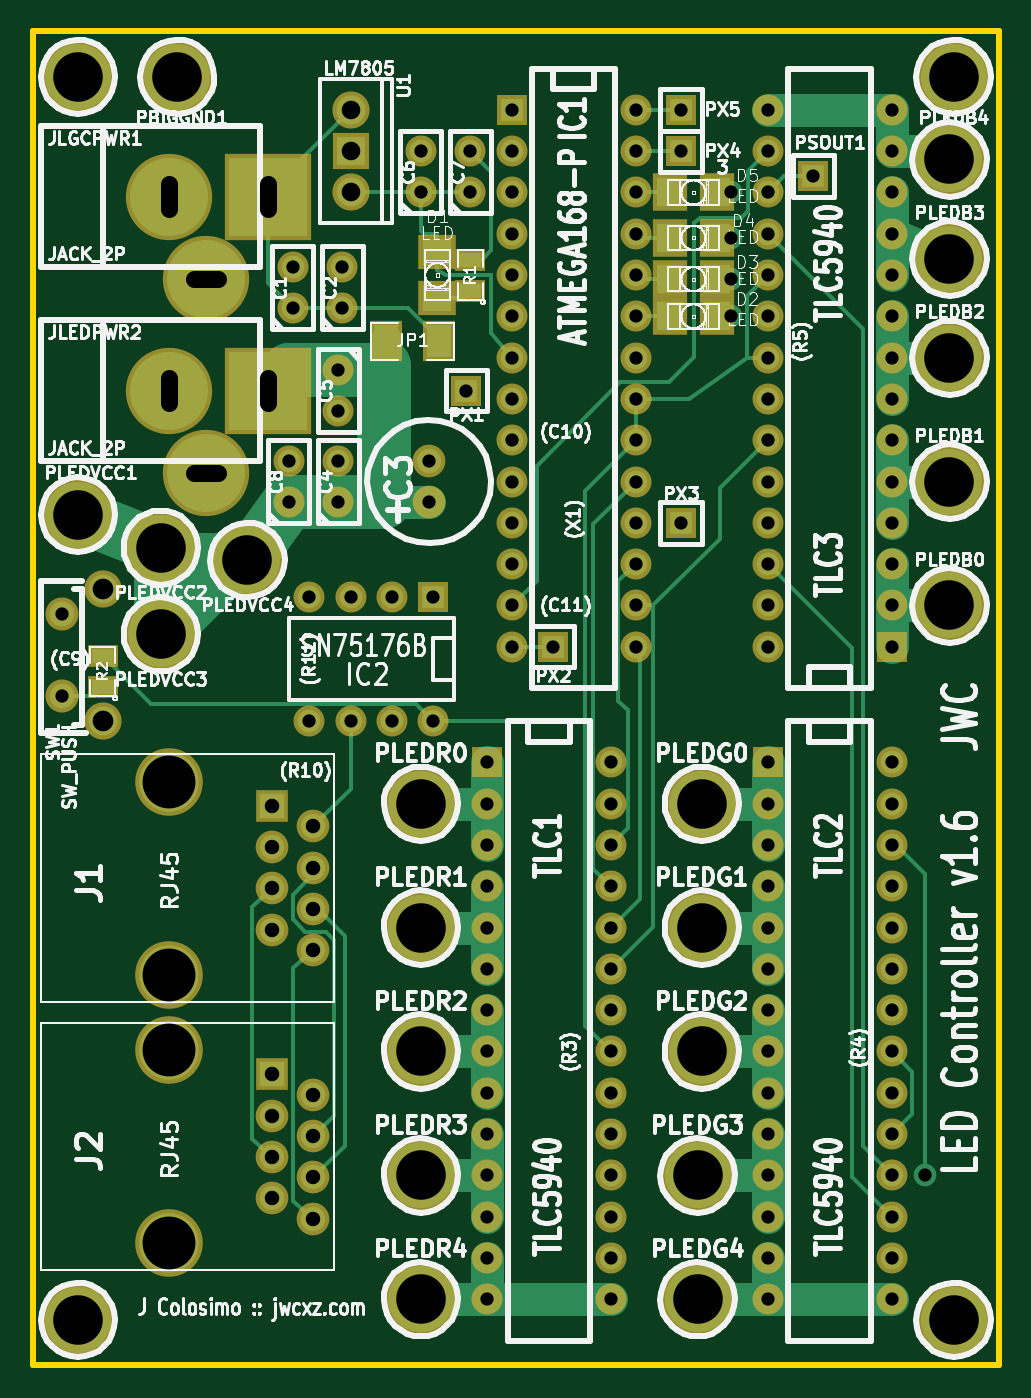
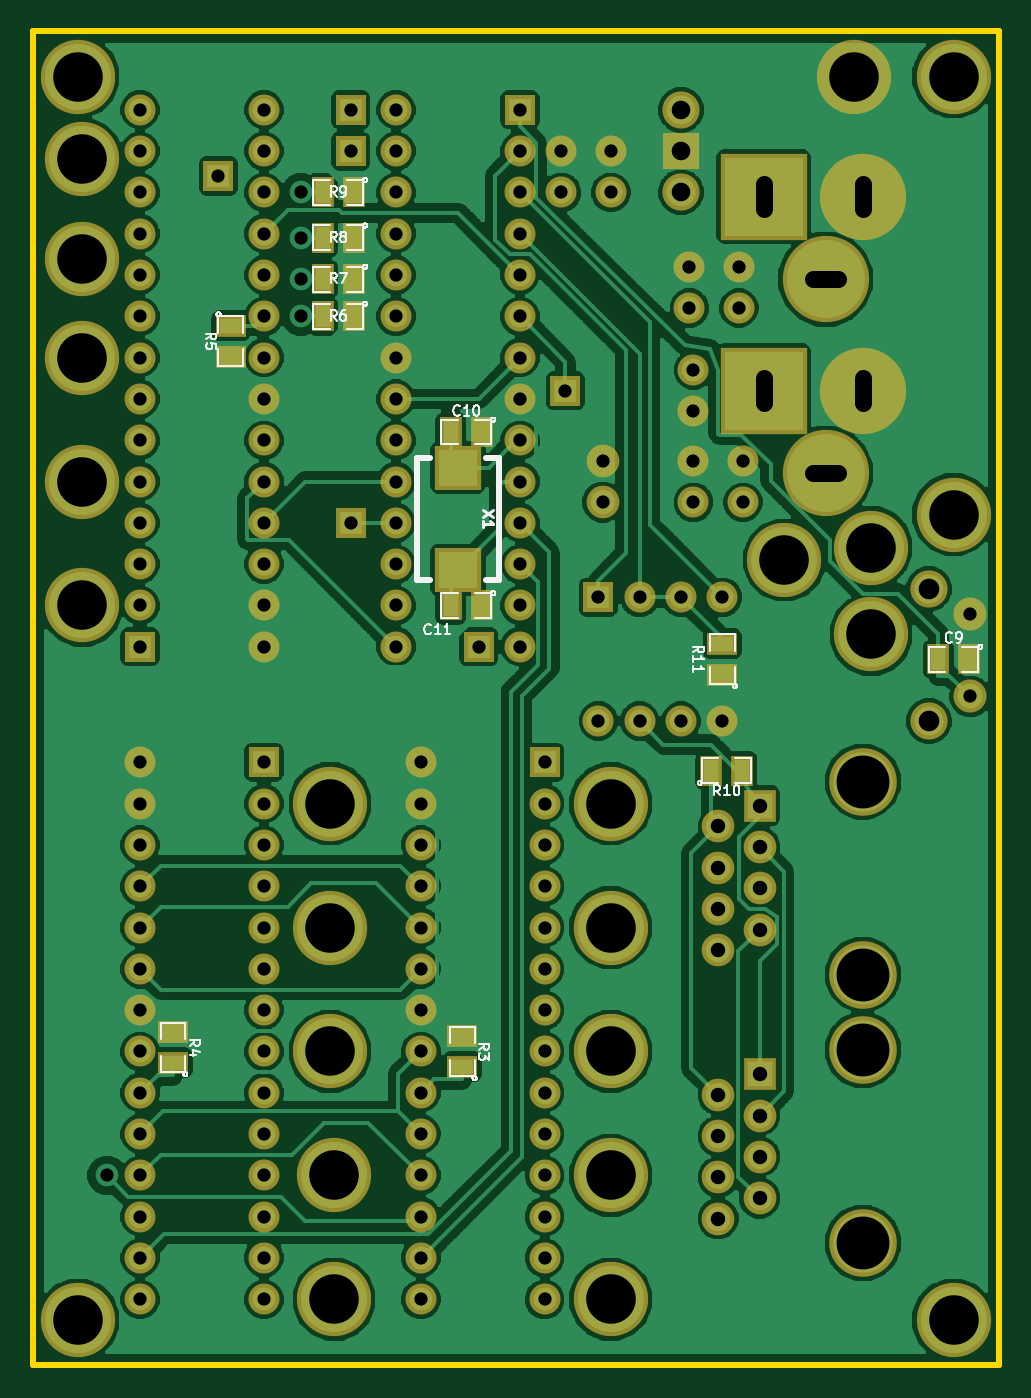
Circuit board: 10 layer files. Board 59.4 x 82.0 mm.
- bottom_copper: ledctrlr-Back.gbl (167532 bytes)
- top_copper: ledctrlr-Front.gtl (11755 bytes)
- bottom_mask: ledctrlr-Mask_Back.gbs (4921 bytes)
- top_mask: ledctrlr-Mask_Front.gts (4761 bytes)
- outline: ledctrlr-PCB_Edges.gbr (461 bytes)
- bottom_silk: ledctrlr-SilkS_Back.gbo (17631 bytes)
- top_silk: ledctrlr-SilkS_Front.gto (110359 bytes)
- paste: ledctrlr-SoldP_Back.gbp (811 bytes)
- paste: ledctrlr-SoldP_Front.gtp (803 bytes)
- drill: ledctrlr.drl (3231 bytes)

=== bottom_copper: ledctrlr-Back.gbl (167532 bytes, source omitted) ===
=== top_copper: ledctrlr-Front.gtl (11755 bytes, source omitted) ===
=== bottom_mask: ledctrlr-Mask_Back.gbs ===
G04 (created by PCBNEW-RS274X (2011-07-08)-stable) date Wed 23 Nov 2011 11:10:54 PM EST*
G01*
G70*
G90*
%MOIN*%
G04 Gerber Fmt 3.4, Leading zero omitted, Abs format*
%FSLAX34Y34*%
G04 APERTURE LIST*
%ADD10C,0.006000*%
%ADD11C,0.080000*%
%ADD12C,0.090000*%
%ADD13C,0.180000*%
%ADD14C,0.075000*%
%ADD15R,0.075000X0.075000*%
%ADD16C,0.079100*%
%ADD17C,0.209000*%
%ADD18R,0.209000X0.209000*%
%ADD19R,0.090000X0.090000*%
%ADD20C,0.163700*%
%ADD21R,0.079100X0.079100*%
%ADD22R,0.055000X0.075000*%
%ADD23R,0.075000X0.055000*%
%ADD24R,0.114500X0.106600*%
G04 APERTURE END LIST*
G54D10*
G54D11*
X39800Y-39000D03*
X39800Y-37000D03*
G54D12*
X40800Y-39600D03*
X40800Y-36400D03*
G54D13*
X44300Y-35700D03*
X42200Y-37500D03*
X42200Y-35400D03*
X40200Y-34600D03*
X48500Y-53600D03*
X48500Y-50600D03*
X48500Y-47600D03*
X48500Y-44600D03*
X48500Y-41600D03*
X55200Y-53600D03*
X55200Y-50600D03*
X55300Y-47600D03*
X55300Y-44600D03*
X55300Y-41600D03*
X61300Y-26000D03*
X61300Y-28400D03*
X61300Y-30800D03*
X61300Y-33800D03*
X61300Y-36800D03*
X42600Y-24000D03*
G54D14*
X45300Y-34300D03*
X45300Y-33300D03*
X49700Y-26800D03*
X49700Y-25800D03*
X48500Y-26800D03*
X48500Y-25800D03*
X46500Y-31100D03*
X46500Y-32100D03*
X46500Y-34300D03*
X46500Y-33300D03*
X46600Y-29600D03*
X46600Y-28600D03*
X45400Y-29600D03*
X45400Y-28600D03*
X50700Y-25800D03*
X50700Y-26800D03*
X50700Y-27800D03*
X50700Y-28800D03*
X50700Y-29800D03*
X50700Y-30800D03*
X50700Y-31800D03*
X50700Y-32800D03*
X50700Y-33800D03*
X50700Y-34800D03*
X50700Y-35800D03*
X50700Y-36800D03*
X50700Y-37800D03*
G54D15*
X50700Y-24800D03*
G54D14*
X53700Y-37800D03*
X53700Y-36800D03*
X53700Y-35800D03*
X53700Y-34800D03*
X53700Y-33800D03*
X53700Y-32800D03*
X53700Y-31800D03*
X53700Y-30800D03*
X53700Y-29800D03*
X53700Y-28800D03*
X53700Y-27800D03*
X53700Y-26800D03*
X53700Y-25800D03*
X53700Y-24800D03*
G54D16*
X48700Y-33300D03*
X48700Y-34300D03*
G54D17*
X42400Y-26900D03*
G54D18*
X44800Y-26900D03*
G54D17*
X43300Y-28900D03*
X42400Y-31600D03*
G54D18*
X44800Y-31600D03*
G54D17*
X43300Y-33600D03*
G54D12*
X46800Y-24800D03*
G54D19*
X46800Y-25800D03*
G54D12*
X46800Y-26800D03*
G54D20*
X42400Y-52238D03*
X42400Y-47565D03*
G54D21*
X44900Y-48150D03*
G54D16*
X45900Y-48650D03*
X44900Y-49150D03*
X45900Y-49650D03*
X44900Y-50150D03*
X45900Y-50650D03*
X44900Y-51150D03*
X45900Y-51650D03*
G54D20*
X42400Y-45738D03*
X42400Y-41065D03*
G54D21*
X44900Y-41650D03*
G54D16*
X45900Y-42150D03*
X44900Y-42650D03*
X45900Y-43150D03*
X44900Y-43650D03*
X45900Y-44150D03*
X44900Y-44650D03*
X45900Y-45150D03*
G54D15*
X54800Y-24800D03*
X54800Y-25800D03*
X54800Y-34800D03*
X51700Y-37800D03*
X49600Y-31600D03*
X58000Y-26400D03*
G54D22*
X46075Y-40800D03*
X45325Y-40800D03*
X54725Y-26800D03*
X55475Y-26800D03*
X54725Y-27900D03*
X55475Y-27900D03*
X54725Y-28900D03*
X55475Y-28900D03*
X54725Y-29800D03*
X55475Y-29800D03*
G54D23*
X57700Y-30025D03*
X57700Y-30775D03*
X59100Y-47875D03*
X59100Y-47125D03*
X52100Y-47975D03*
X52100Y-47225D03*
G54D22*
X39825Y-38100D03*
X40575Y-38100D03*
X51625Y-32600D03*
X52375Y-32600D03*
X51625Y-36800D03*
X52375Y-36800D03*
G54D15*
X48800Y-36600D03*
G54D14*
X47800Y-36600D03*
X46800Y-36600D03*
X45800Y-36600D03*
X45800Y-39600D03*
X46800Y-39600D03*
X47800Y-39600D03*
X48800Y-39600D03*
X50100Y-41600D03*
X50100Y-42600D03*
X50100Y-43600D03*
X50100Y-44600D03*
X50100Y-45600D03*
X50100Y-46600D03*
X50100Y-47600D03*
X50100Y-48600D03*
X50100Y-49600D03*
X50100Y-50600D03*
X50100Y-51600D03*
X50100Y-52600D03*
X50100Y-53600D03*
G54D15*
X50100Y-40600D03*
G54D14*
X53100Y-53600D03*
X53100Y-52600D03*
X53100Y-51600D03*
X53100Y-50600D03*
X53100Y-49600D03*
X53100Y-48600D03*
X53100Y-47600D03*
X53100Y-46600D03*
X53100Y-45600D03*
X53100Y-44600D03*
X53100Y-43600D03*
X53100Y-42600D03*
X53100Y-41600D03*
X53100Y-40600D03*
X56900Y-41600D03*
X56900Y-42600D03*
X56900Y-43600D03*
X56900Y-44600D03*
X56900Y-45600D03*
X56900Y-46600D03*
X56900Y-47600D03*
X56900Y-48600D03*
X56900Y-49600D03*
X56900Y-50600D03*
X56900Y-51600D03*
X56900Y-52600D03*
X56900Y-53600D03*
G54D15*
X56900Y-40600D03*
G54D14*
X59900Y-53600D03*
X59900Y-52600D03*
X59900Y-51600D03*
X59900Y-50600D03*
X59900Y-49600D03*
X59900Y-48600D03*
X59900Y-47600D03*
X59900Y-46600D03*
X59900Y-45600D03*
X59900Y-44600D03*
X59900Y-43600D03*
X59900Y-42600D03*
X59900Y-41600D03*
X59900Y-40600D03*
X59900Y-36800D03*
X59900Y-35800D03*
X59900Y-34800D03*
X59900Y-33800D03*
X59900Y-32800D03*
X59900Y-31800D03*
X59900Y-30800D03*
X59900Y-29800D03*
X59900Y-28800D03*
X59900Y-27800D03*
X59900Y-26800D03*
X59900Y-25800D03*
X59900Y-24800D03*
G54D15*
X59900Y-37800D03*
G54D14*
X56900Y-24800D03*
X56900Y-25800D03*
X56900Y-26800D03*
X56900Y-27800D03*
X56900Y-28800D03*
X56900Y-29800D03*
X56900Y-30800D03*
X56900Y-31800D03*
X56900Y-32800D03*
X56900Y-33800D03*
X56900Y-34800D03*
X56900Y-35800D03*
X56900Y-36800D03*
X56900Y-37800D03*
G54D24*
X52200Y-33460D03*
X52200Y-35940D03*
G54D23*
X45800Y-38475D03*
X45800Y-37725D03*
G54D13*
X61400Y-54100D03*
X40200Y-54100D03*
X61400Y-24000D03*
X40200Y-24000D03*
M02*

=== top_mask: ledctrlr-Mask_Front.gts ===
G04 (created by PCBNEW-RS274X (2011-07-08)-stable) date Wed 23 Nov 2011 11:10:54 PM EST*
G01*
G70*
G90*
%MOIN*%
G04 Gerber Fmt 3.4, Leading zero omitted, Abs format*
%FSLAX34Y34*%
G04 APERTURE LIST*
%ADD10C,0.006000*%
%ADD11C,0.080000*%
%ADD12C,0.090000*%
%ADD13C,0.180000*%
%ADD14C,0.075000*%
%ADD15R,0.075000X0.075000*%
%ADD16C,0.079100*%
%ADD17C,0.209000*%
%ADD18R,0.209000X0.209000*%
%ADD19R,0.082900X0.090900*%
%ADD20R,0.090900X0.082900*%
%ADD21R,0.090000X0.090000*%
%ADD22C,0.163700*%
%ADD23R,0.079100X0.079100*%
%ADD24R,0.075000X0.055000*%
%ADD25R,0.080000X0.100000*%
G04 APERTURE END LIST*
G54D10*
G54D11*
X39800Y-39000D03*
X39800Y-37000D03*
G54D12*
X40800Y-39600D03*
X40800Y-36400D03*
G54D13*
X44300Y-35700D03*
X42200Y-37500D03*
X42200Y-35400D03*
X40200Y-34600D03*
X48500Y-53600D03*
X48500Y-50600D03*
X48500Y-47600D03*
X48500Y-44600D03*
X48500Y-41600D03*
X55200Y-53600D03*
X55200Y-50600D03*
X55300Y-47600D03*
X55300Y-44600D03*
X55300Y-41600D03*
X61300Y-26000D03*
X61300Y-28400D03*
X61300Y-30800D03*
X61300Y-33800D03*
X61300Y-36800D03*
X42600Y-24000D03*
G54D14*
X45300Y-34300D03*
X45300Y-33300D03*
X49700Y-26800D03*
X49700Y-25800D03*
X48500Y-26800D03*
X48500Y-25800D03*
X46500Y-31100D03*
X46500Y-32100D03*
X46500Y-34300D03*
X46500Y-33300D03*
X46600Y-29600D03*
X46600Y-28600D03*
X45400Y-29600D03*
X45400Y-28600D03*
X50700Y-25800D03*
X50700Y-26800D03*
X50700Y-27800D03*
X50700Y-28800D03*
X50700Y-29800D03*
X50700Y-30800D03*
X50700Y-31800D03*
X50700Y-32800D03*
X50700Y-33800D03*
X50700Y-34800D03*
X50700Y-35800D03*
X50700Y-36800D03*
X50700Y-37800D03*
G54D15*
X50700Y-24800D03*
G54D14*
X53700Y-37800D03*
X53700Y-36800D03*
X53700Y-35800D03*
X53700Y-34800D03*
X53700Y-33800D03*
X53700Y-32800D03*
X53700Y-31800D03*
X53700Y-30800D03*
X53700Y-29800D03*
X53700Y-28800D03*
X53700Y-27800D03*
X53700Y-26800D03*
X53700Y-25800D03*
X53700Y-24800D03*
G54D16*
X48700Y-33300D03*
X48700Y-34300D03*
G54D17*
X42400Y-26900D03*
G54D18*
X44800Y-26900D03*
G54D17*
X43300Y-28900D03*
X42400Y-31600D03*
G54D18*
X44800Y-31600D03*
G54D17*
X43300Y-33600D03*
G54D19*
X54541Y-26800D03*
X55659Y-26800D03*
X54541Y-27900D03*
X55659Y-27900D03*
X54541Y-28900D03*
X55659Y-28900D03*
X54541Y-29800D03*
X55659Y-29800D03*
G54D20*
X48900Y-28241D03*
X48900Y-29359D03*
G54D12*
X46800Y-24800D03*
G54D21*
X46800Y-25800D03*
G54D12*
X46800Y-26800D03*
G54D22*
X42400Y-52238D03*
X42400Y-47565D03*
G54D23*
X44900Y-48150D03*
G54D16*
X45900Y-48650D03*
X44900Y-49150D03*
X45900Y-49650D03*
X44900Y-50150D03*
X45900Y-50650D03*
X44900Y-51150D03*
X45900Y-51650D03*
G54D22*
X42400Y-45738D03*
X42400Y-41065D03*
G54D23*
X44900Y-41650D03*
G54D16*
X45900Y-42150D03*
X44900Y-42650D03*
X45900Y-43150D03*
X44900Y-43650D03*
X45900Y-44150D03*
X44900Y-44650D03*
X45900Y-45150D03*
G54D15*
X54800Y-24800D03*
X54800Y-25800D03*
X54800Y-34800D03*
X51700Y-37800D03*
X49600Y-31600D03*
X58000Y-26400D03*
G54D24*
X40800Y-38775D03*
X40800Y-38025D03*
X49700Y-29175D03*
X49700Y-28425D03*
G54D25*
X48950Y-30400D03*
X47650Y-30400D03*
G54D15*
X48800Y-36600D03*
G54D14*
X47800Y-36600D03*
X46800Y-36600D03*
X45800Y-36600D03*
X45800Y-39600D03*
X46800Y-39600D03*
X47800Y-39600D03*
X48800Y-39600D03*
X50100Y-41600D03*
X50100Y-42600D03*
X50100Y-43600D03*
X50100Y-44600D03*
X50100Y-45600D03*
X50100Y-46600D03*
X50100Y-47600D03*
X50100Y-48600D03*
X50100Y-49600D03*
X50100Y-50600D03*
X50100Y-51600D03*
X50100Y-52600D03*
X50100Y-53600D03*
G54D15*
X50100Y-40600D03*
G54D14*
X53100Y-53600D03*
X53100Y-52600D03*
X53100Y-51600D03*
X53100Y-50600D03*
X53100Y-49600D03*
X53100Y-48600D03*
X53100Y-47600D03*
X53100Y-46600D03*
X53100Y-45600D03*
X53100Y-44600D03*
X53100Y-43600D03*
X53100Y-42600D03*
X53100Y-41600D03*
X53100Y-40600D03*
X56900Y-41600D03*
X56900Y-42600D03*
X56900Y-43600D03*
X56900Y-44600D03*
X56900Y-45600D03*
X56900Y-46600D03*
X56900Y-47600D03*
X56900Y-48600D03*
X56900Y-49600D03*
X56900Y-50600D03*
X56900Y-51600D03*
X56900Y-52600D03*
X56900Y-53600D03*
G54D15*
X56900Y-40600D03*
G54D14*
X59900Y-53600D03*
X59900Y-52600D03*
X59900Y-51600D03*
X59900Y-50600D03*
X59900Y-49600D03*
X59900Y-48600D03*
X59900Y-47600D03*
X59900Y-46600D03*
X59900Y-45600D03*
X59900Y-44600D03*
X59900Y-43600D03*
X59900Y-42600D03*
X59900Y-41600D03*
X59900Y-40600D03*
X59900Y-36800D03*
X59900Y-35800D03*
X59900Y-34800D03*
X59900Y-33800D03*
X59900Y-32800D03*
X59900Y-31800D03*
X59900Y-30800D03*
X59900Y-29800D03*
X59900Y-28800D03*
X59900Y-27800D03*
X59900Y-26800D03*
X59900Y-25800D03*
X59900Y-24800D03*
G54D15*
X59900Y-37800D03*
G54D14*
X56900Y-24800D03*
X56900Y-25800D03*
X56900Y-26800D03*
X56900Y-27800D03*
X56900Y-28800D03*
X56900Y-29800D03*
X56900Y-30800D03*
X56900Y-31800D03*
X56900Y-32800D03*
X56900Y-33800D03*
X56900Y-34800D03*
X56900Y-35800D03*
X56900Y-36800D03*
X56900Y-37800D03*
G54D13*
X61400Y-54100D03*
X40200Y-54100D03*
X61400Y-24000D03*
X40200Y-24000D03*
M02*

=== outline: ledctrlr-PCB_Edges.gbr ===
G04 (created by PCBNEW-RS274X (2011-07-08)-stable) date Wed 23 Nov 2011 11:10:54 PM EST*
G01*
G70*
G90*
%MOIN*%
G04 Gerber Fmt 3.4, Leading zero omitted, Abs format*
%FSLAX34Y34*%
G04 APERTURE LIST*
%ADD10C,0.006000*%
%ADD11C,0.015000*%
G04 APERTURE END LIST*
G54D10*
G54D11*
X62500Y-55200D02*
X62500Y-22900D01*
X39100Y-55200D02*
X62500Y-55200D01*
X39100Y-22900D02*
X62500Y-22900D01*
X39100Y-54400D02*
X39100Y-55200D01*
X39100Y-22900D02*
X39100Y-54400D01*
M02*

=== bottom_silk: ledctrlr-SilkS_Back.gbo (17631 bytes, source omitted) ===
=== top_silk: ledctrlr-SilkS_Front.gto (110359 bytes, source omitted) ===
=== paste: ledctrlr-SoldP_Back.gbp ===
G04 (created by PCBNEW-RS274X (2010-04-21 BZR 23xx)-stable) date Sun 17 Jul 2011 11:43:21 AM EDT*
G01*
G70*
G90*
%MOIN*%
G04 Gerber Fmt 3.4, Leading zero omitted, Abs format*
%FSLAX34Y34*%
G04 APERTURE LIST*
%ADD10C,0.006000*%
%ADD11R,0.035000X0.055000*%
%ADD12R,0.055000X0.035000*%
%ADD13R,0.094500X0.086600*%
G04 APERTURE END LIST*
G54D10*
G54D11*
X56875Y-39000D03*
X56125Y-39000D03*
X65525Y-25000D03*
X66275Y-25000D03*
X65525Y-26100D03*
X66275Y-26100D03*
X65525Y-27100D03*
X66275Y-27100D03*
X65525Y-28000D03*
X66275Y-28000D03*
G54D12*
X68500Y-28225D03*
X68500Y-28975D03*
X69900Y-46075D03*
X69900Y-45325D03*
X62900Y-46175D03*
X62900Y-45425D03*
G54D11*
X50625Y-36300D03*
X51375Y-36300D03*
X62425Y-30800D03*
X63175Y-30800D03*
X62425Y-35000D03*
X63175Y-35000D03*
G54D13*
X63000Y-31660D03*
X63000Y-34140D03*
M02*

=== paste: ledctrlr-SoldP_Front.gtp ===
G04 (created by PCBNEW-RS274X (2010-04-21 BZR 23xx)-stable) date Sun 17 Jul 2011 11:43:21 AM EDT*
G01*
G70*
G90*
%MOIN*%
G04 Gerber Fmt 3.4, Leading zero omitted, Abs format*
%FSLAX34Y34*%
G04 APERTURE LIST*
%ADD10C,0.006000*%
%ADD11R,0.062900X0.070900*%
%ADD12R,0.070900X0.062900*%
%ADD13R,0.035000X0.055000*%
%ADD14R,0.055000X0.035000*%
%ADD15R,0.060000X0.080000*%
%ADD16R,0.080000X0.060000*%
G04 APERTURE END LIST*
G54D10*
G54D11*
X65341Y-25000D03*
X66459Y-25000D03*
X65341Y-26100D03*
X66459Y-26100D03*
X65341Y-27100D03*
X66459Y-27100D03*
X65341Y-28000D03*
X66459Y-28000D03*
G54D12*
X59700Y-26441D03*
X59700Y-27559D03*
G54D13*
X50625Y-36300D03*
X51375Y-36300D03*
G54D14*
X60500Y-27375D03*
X60500Y-26625D03*
G54D15*
X59750Y-28600D03*
X58450Y-28600D03*
G54D16*
X58600Y-27650D03*
X58600Y-26350D03*
M02*

=== drill: ledctrlr.drl ===
M48
;DRILL file {PCBnew (2011-07-08)-stable} date Wed 23 Nov 2011 11:10:57 PM EST
;FORMAT={-:-/ absolute / inch / decimal}
FMAT,2
INCH,TZ
T1C0.032
T2C0.032
T3C0.035
T4C0.040
T5C0.045
T6C0.050
T7C0.120
T8C0.128
%
G90
G05
M72
T1
X4.870Y-3.330
X4.870Y-3.430
T2
X3.980Y-3.700
X3.980Y-3.900
X4.530Y-3.330
X4.530Y-3.430
X4.540Y-2.860
X4.540Y-2.960
X4.580Y-3.660
X4.580Y-3.960
X4.650Y-3.110
X4.650Y-3.210
X4.650Y-3.330
X4.650Y-3.430
X4.660Y-2.860
X4.660Y-2.960
X4.680Y-3.660
X4.680Y-3.960
X4.780Y-3.660
X4.780Y-3.960
X4.850Y-2.580
X4.850Y-2.680
X4.880Y-3.660
X4.880Y-3.960
X4.960Y-3.160
X4.970Y-2.580
X4.970Y-2.680
X5.010Y-4.060
X5.010Y-4.160
X5.010Y-4.260
X5.010Y-4.360
X5.010Y-4.460
X5.010Y-4.560
X5.010Y-4.660
X5.010Y-4.760
X5.010Y-4.860
X5.010Y-4.960
X5.010Y-5.060
X5.010Y-5.160
X5.010Y-5.260
X5.010Y-5.360
X5.070Y-2.480
X5.070Y-2.580
X5.070Y-2.680
X5.070Y-2.780
X5.070Y-2.880
X5.070Y-2.980
X5.070Y-3.080
X5.070Y-3.180
X5.070Y-3.280
X5.070Y-3.380
X5.070Y-3.480
X5.070Y-3.580
X5.070Y-3.680
X5.070Y-3.780
X5.170Y-3.780
X5.310Y-4.060
X5.310Y-4.160
X5.310Y-4.260
X5.310Y-4.360
X5.310Y-4.460
X5.310Y-4.560
X5.310Y-4.660
X5.310Y-4.760
X5.310Y-4.860
X5.310Y-4.960
X5.310Y-5.060
X5.310Y-5.160
X5.310Y-5.260
X5.310Y-5.360
X5.370Y-2.480
X5.370Y-2.580
X5.370Y-2.680
X5.370Y-2.780
X5.370Y-2.880
X5.370Y-2.980
X5.370Y-3.080
X5.370Y-3.180
X5.370Y-3.280
X5.370Y-3.380
X5.370Y-3.480
X5.370Y-3.580
X5.370Y-3.680
X5.370Y-3.780
X5.480Y-2.480
X5.480Y-2.580
X5.480Y-3.480
X5.600Y-2.680
X5.600Y-2.790
X5.600Y-2.890
X5.600Y-2.980
X5.690Y-2.480
X5.690Y-2.580
X5.690Y-2.680
X5.690Y-2.780
X5.690Y-2.880
X5.690Y-2.980
X5.690Y-3.080
X5.690Y-3.180
X5.690Y-3.280
X5.690Y-3.380
X5.690Y-3.480
X5.690Y-3.580
X5.690Y-3.680
X5.690Y-3.780
X5.690Y-4.060
X5.690Y-4.160
X5.690Y-4.260
X5.690Y-4.360
X5.690Y-4.460
X5.690Y-4.560
X5.690Y-4.660
X5.690Y-4.760
X5.690Y-4.860
X5.690Y-4.960
X5.690Y-5.060
X5.690Y-5.160
X5.690Y-5.260
X5.690Y-5.360
X5.800Y-2.640
X5.990Y-2.480
X5.990Y-2.580
X5.990Y-2.680
X5.990Y-2.780
X5.990Y-2.880
X5.990Y-2.980
X5.990Y-3.080
X5.990Y-3.180
X5.990Y-3.280
X5.990Y-3.380
X5.990Y-3.480
X5.990Y-3.580
X5.990Y-3.680
X5.990Y-3.780
X5.990Y-4.060
X5.990Y-4.160
X5.990Y-4.260
X5.990Y-4.360
X5.990Y-4.460
X5.990Y-4.560
X5.990Y-4.660
X5.990Y-4.760
X5.990Y-4.860
X5.990Y-4.960
X5.990Y-5.060
X5.990Y-5.160
X5.990Y-5.260
X5.990Y-5.360
X6.070Y-5.060
T3
X4.490Y-4.165
X4.490Y-4.265
X4.490Y-4.365
X4.490Y-4.465
X4.490Y-4.815
X4.490Y-4.915
X4.490Y-5.015
X4.490Y-5.115
X4.590Y-4.215
X4.590Y-4.315
X4.590Y-4.415
X4.590Y-4.515
X4.590Y-4.865
X4.590Y-4.965
X4.590Y-5.065
X4.590Y-5.165
T5
X4.680Y-2.480
X4.680Y-2.580
X4.680Y-2.680
T6
X4.080Y-3.640
X4.080Y-3.960
T7
X4.020Y-2.400
X4.020Y-3.460
X4.020Y-5.410
X4.220Y-3.540
X4.220Y-3.750
X4.260Y-2.400
X4.430Y-3.570
X4.850Y-4.160
X4.850Y-4.460
X4.850Y-4.760
X4.850Y-5.060
X4.850Y-5.360
X5.520Y-5.060
X5.520Y-5.360
X5.530Y-4.160
X5.530Y-4.460
X5.530Y-4.760
X6.130Y-2.600
X6.130Y-2.840
X6.130Y-3.080
X6.130Y-3.380
X6.130Y-3.680
X6.140Y-2.400
X6.140Y-5.410
T8
X4.240Y-4.107
X4.240Y-4.574
X4.240Y-4.756
X4.240Y-5.224
T4
X4.240Y-2.660G85X4.240Y-2.720
G05
X4.240Y-3.130G85X4.240Y-3.190
G05
X4.300Y-2.890G85X4.360Y-2.890
G05
X4.300Y-3.360G85X4.360Y-3.360
G05
X4.480Y-2.660G85X4.480Y-2.720
G05
X4.480Y-3.130G85X4.480Y-3.190
G05
T0
M30
